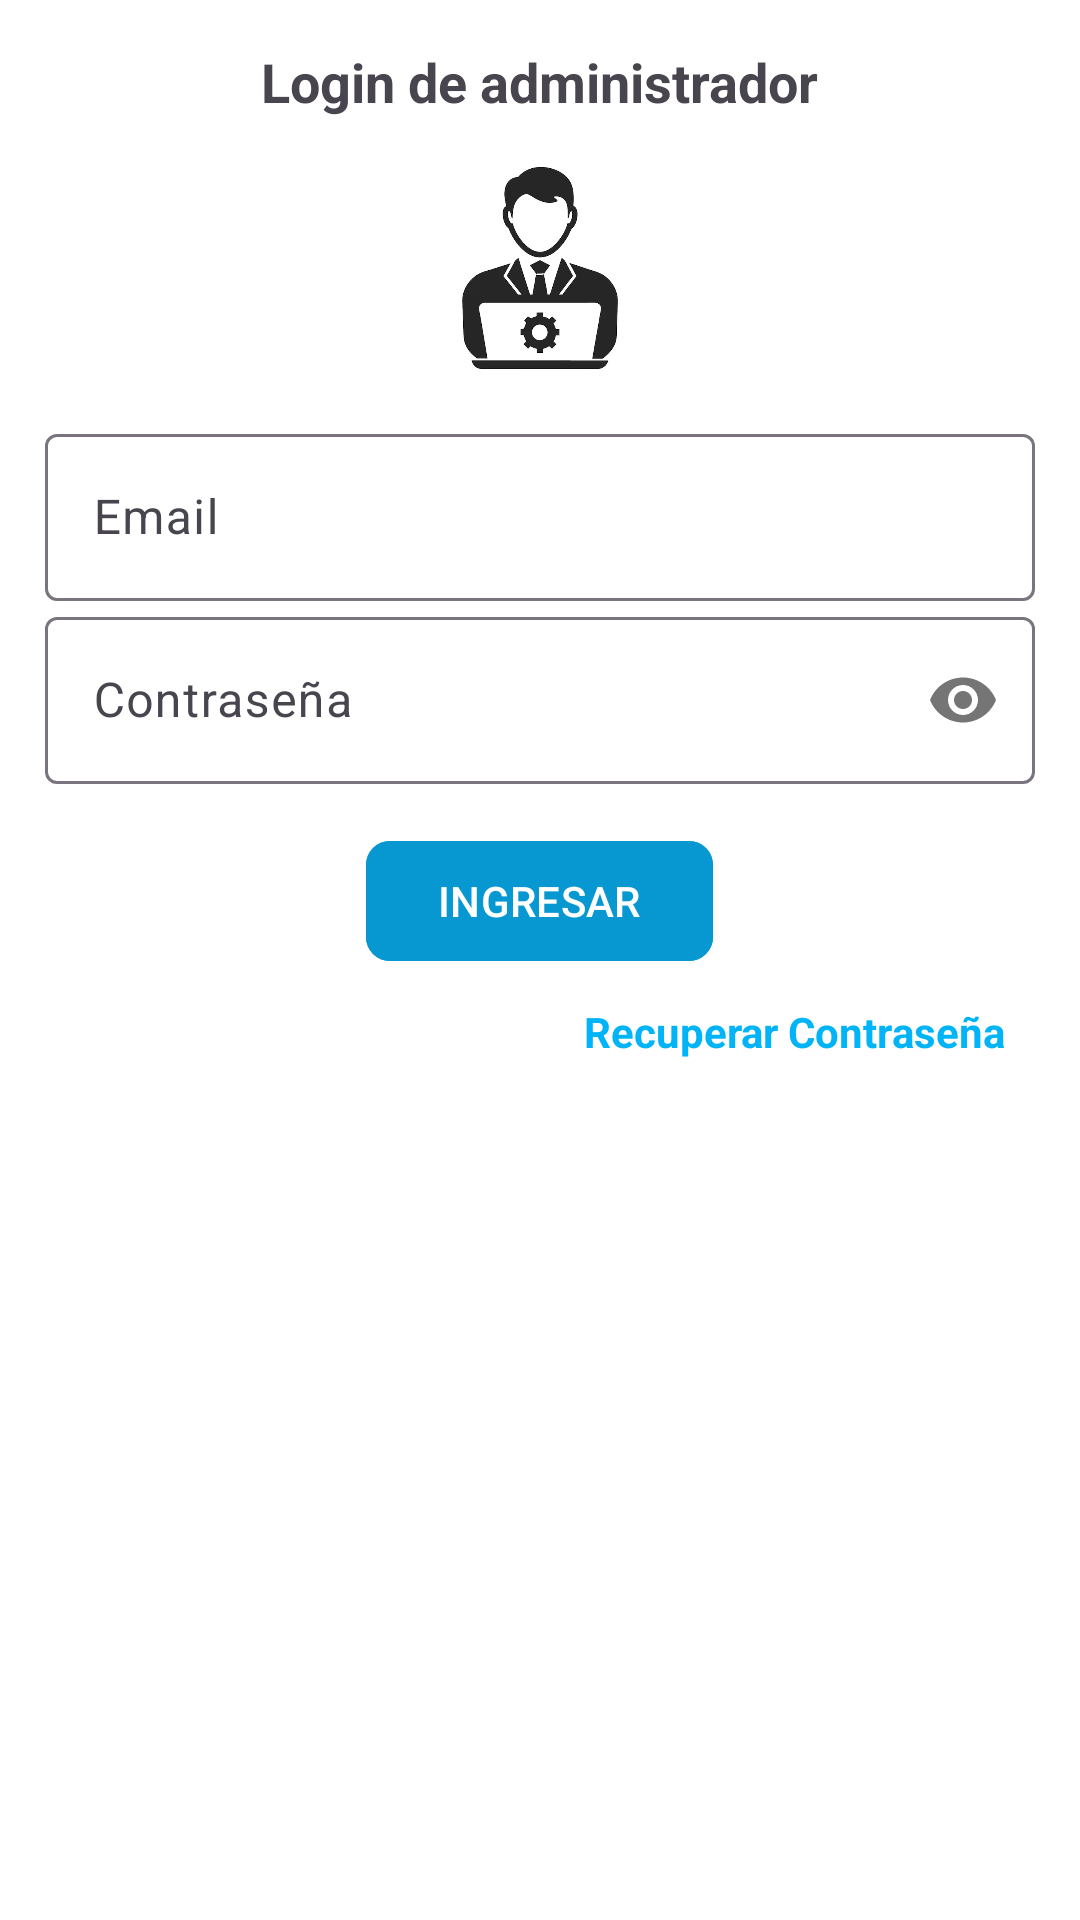

The Android layout XML behind this screen, and the referenced resources:
<!-- AndroidManifest.xml: application theme Theme.TecnoTech -->
<!-- res/layout/activity_login_administrador.xml -->
<?xml version="1.0" encoding="utf-8"?>
<RelativeLayout
    xmlns:android="http://schemas.android.com/apk/res/android"
    xmlns:app="http://schemas.android.com/apk/res-auto"
    xmlns:tools="http://schemas.android.com/tools"
    android:id="@+id/main"
    android:layout_width="match_parent"
    android:layout_height="match_parent"
    tools:context=".Administrador.LoginAdministradorActivity"
    android:fitsSystemWindows="true"
    android:background="@color/white">

    <androidx.appcompat.widget.LinearLayoutCompat
        android:layout_width="match_parent"
        android:layout_height="wrap_content"
        android:orientation="vertical"
        android:padding="15dp">

        <TextView
            android:text="@string/txtLoginA"
            android:layout_gravity="center"
            android:textStyle="bold"
            android:textSize="18sp"
            android:layout_width="wrap_content"
            android:layout_height="wrap_content"/>

        <ImageView
            android:layout_width="80dp"
            android:layout_height="80dp"
            android:src="@drawable/adminlogin"
            android:layout_gravity="center"
            android:layout_marginTop="10dp"
            android:layout_marginBottom="10dp"/>

        <com.google.android.material.textfield.TextInputLayout
            android:layout_width="match_parent"
            android:layout_height="wrap_content">

            <EditText
                android:id="@+id/etEmail"
                android:hint="@string/etEmail"
                android:inputType="textEmailAddress"
                android:drawableStart="@drawable/ico_correo"
                android:drawablePadding="6dp"
                android:layout_width="match_parent"
                android:layout_height="wrap_content"/>

        </com.google.android.material.textfield.TextInputLayout>

        <com.google.android.material.textfield.TextInputLayout
            android:layout_width="match_parent"
            android:layout_height="wrap_content"
            app:passwordToggleEnabled="true">

            <EditText
                android:id="@+id/etPassword"
                android:hint="@string/etPassword"
                android:inputType="textPassword"
                android:drawableStart="@drawable/ico_password"
                android:drawablePadding="6dp"
                android:layout_width="match_parent"
                android:layout_height="wrap_content"/>

        </com.google.android.material.textfield.TextInputLayout>

        <com.google.android.material.button.MaterialButton
            android:id="@+id/btnLoginA"
            android:text="@string/btnLoginA"
            android:textAllCaps="true"
            android:backgroundTint="@color/azul"
            android:layout_gravity="center"
            android:layout_marginTop="15dp"
            app:cornerRadius="8dp"
            android:layout_width="wrap_content"
            android:layout_height="wrap_content"/>

        <TextView
            android:id="@+id/tvRecuperarPassword"
            android:text="@string/tvRecuperarPassword"
            android:layout_gravity="end"
            android:layout_marginTop="10dp"
            android:layout_marginEnd="10dp"
            android:textColor="@color/azulClaro"
            android:textStyle="bold"
            android:layout_width="wrap_content"
            android:layout_height="wrap_content"/>

    </androidx.appcompat.widget.LinearLayoutCompat>

</RelativeLayout>
<!-- resources referenced by this layout -->
<resources>
  <color name="azul">#0898D1</color>
  <color name="azulClaro">#00B4F7</color>
  <color name="white">#FFFFFFFF</color>
  <!-- drawable adminlogin: jpg bitmap (drawable, 27945 bytes) -->
  <string name="btnLoginA">Ingresar</string>
  <string name="etEmail">Email</string>
  <string name="etPassword">Contraseña</string>
  <string name="tvRecuperarPassword">Recuperar Contraseña</string>"
  <string name="txtLoginA">Login de administrador</string>
  <style name="Theme.TecnoTech" parent="Base.Theme.TecnoTech" />
  <style name="Base.Theme.TecnoTech" parent="Theme.Material3.DayNight.NoActionBar">
          <item name="android:statusBarColor">@color/gris_oscuro</item>
          <item name="android:windowLightStatusBar">true</item>
          
          <item name="colorPrimary">@color/gris_oscuro</item>
  
      </style>
  <color name="gris_oscuro">#ABABAB</color>
</resources>
